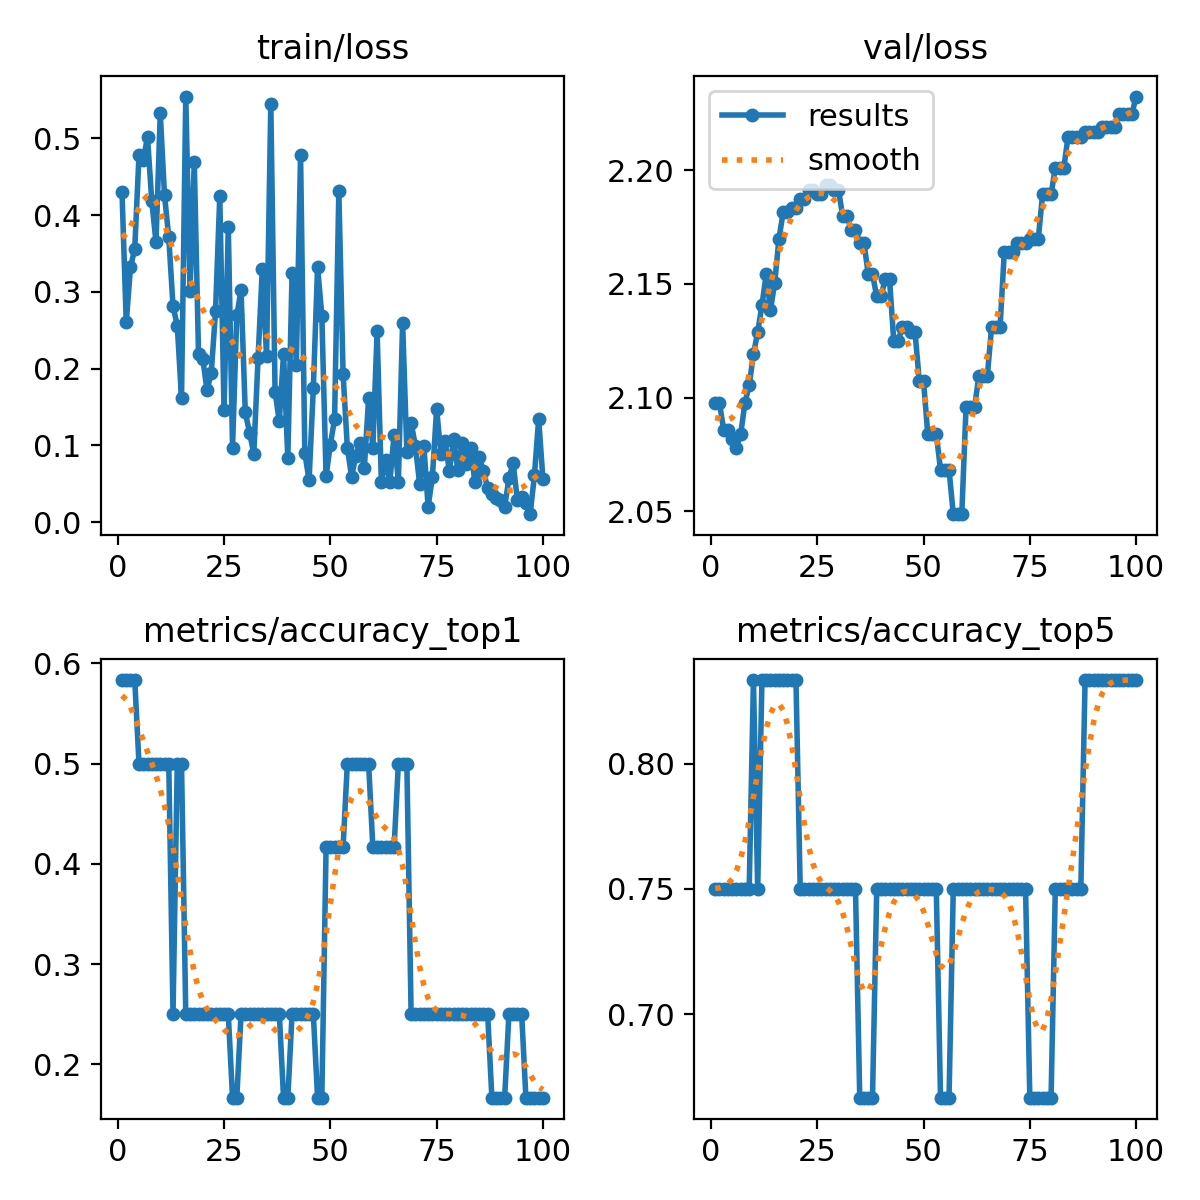

Source data for this figure (header and first rows):
epoch, train/loss, metrics/accuracy_top1, metrics/accuracy_top5, val/loss, lr/pg0, lr/pg1, lr/pg2
1, 0.4308, 0.5833, 0.75, 2.098, 0, 0, 0
2, 0.2605, 0.5833, 0.75, 2.098, 7.0693e-06, 7.0693e-06, 7.0693e-06
3, 0.3321, 0.5833, 0.75, 2.086, 1.3997e-05, 1.3997e-05, 1.3997e-05
4, 0.3564, 0.5833, 0.75, 2.086, 2.0784e-05, 2.0784e-05, 2.0784e-05
5, 0.4785, 0.5, 0.75, 2.082, 2.7429e-05, 2.7429e-05, 2.7429e-05
6, 0.4725, 0.5, 0.75, 2.078, 3.3933e-05, 3.3933e-05, 3.3933e-05
7, 0.5016, 0.5, 0.75, 2.084, 4.0295e-05, 4.0295e-05, 4.0295e-05
8, 0.4188, 0.5, 0.75, 2.098, 4.6516e-05, 4.6516e-05, 4.6516e-05
9, 0.3649, 0.5, 0.75, 2.106, 5.2596e-05, 5.2596e-05, 5.2596e-05
10, 0.5325, 0.5, 0.8333, 2.119, 5.8534e-05, 5.8534e-05, 5.8534e-05
11, 0.4258, 0.5, 0.75, 2.129, 6.4331e-05, 6.4331e-05, 6.4331e-05
12, 0.3714, 0.5, 0.8333, 2.141, 6.9987e-05, 6.9987e-05, 6.9987e-05
13, 0.2817, 0.25, 0.8333, 2.154, 7.5501e-05, 7.5501e-05, 7.5501e-05
14, 0.2561, 0.5, 0.8333, 2.139, 8.0874e-05, 8.0874e-05, 8.0874e-05
15, 0.1619, 0.5, 0.8333, 2.15, 8.6106e-05, 8.6106e-05, 8.6106e-05
16, 0.5546, 0.25, 0.8333, 2.17, 9.1196e-05, 9.1196e-05, 9.1196e-05
17, 0.3006, 0.25, 0.8333, 2.182, 9.6144e-05, 9.6144e-05, 9.6144e-05
18, 0.4694, 0.25, 0.8333, 2.182, 0.000101, 0.000101, 0.000101
19, 0.2185, 0.25, 0.8333, 2.184, 0.0001056, 0.0001056, 0.0001056
20, 0.2131, 0.25, 0.8333, 2.184, 0.0001101, 0.0001101, 0.0001101
21, 0.1715, 0.25, 0.75, 2.188, 0.0001145, 0.0001145, 0.0001145
22, 0.1949, 0.25, 0.75, 2.188, 0.0001188, 0.0001188, 0.0001188
23, 0.2745, 0.25, 0.75, 2.191, 0.0001229, 0.0001229, 0.0001229
24, 0.4249, 0.25, 0.75, 2.191, 0.0001268, 0.0001268, 0.0001268
25, 0.1456, 0.25, 0.75, 2.189, 0.0001306, 0.0001306, 0.0001306
26, 0.3852, 0.25, 0.75, 2.189, 0.0001343, 0.0001343, 0.0001343
27, 0.09712, 0.1667, 0.75, 2.193, 0.0001379, 0.0001379, 0.0001379
28, 0.2695, 0.1667, 0.75, 2.193, 0.0001412, 0.0001412, 0.0001412
29, 0.302, 0.25, 0.75, 2.191, 0.0001445, 0.0001445, 0.0001445
30, 0.1429, 0.25, 0.75, 2.191, 0.0001476, 0.0001476, 0.0001476
31, 0.1167, 0.25, 0.75, 2.18, 0.0001506, 0.0001506, 0.0001506
32, 0.0893, 0.25, 0.75, 2.18, 0.0001534, 0.0001534, 0.0001534
33, 0.2134, 0.25, 0.75, 2.174, 0.0001561, 0.0001561, 0.0001561
34, 0.3303, 0.25, 0.75, 2.174, 0.0001586, 0.0001586, 0.0001586
35, 0.2164, 0.25, 0.6667, 2.168, 0.0001611, 0.0001611, 0.0001611
36, 0.545, 0.25, 0.6667, 2.168, 0.0001633, 0.0001633, 0.0001633
37, 0.1701, 0.25, 0.6667, 2.154, 0.0001654, 0.0001654, 0.0001654
38, 0.1312, 0.25, 0.6667, 2.154, 0.0001674, 0.0001674, 0.0001674
39, 0.2193, 0.1667, 0.75, 2.144, 0.0001692, 0.0001692, 0.0001692
40, 0.08288, 0.1667, 0.75, 2.144, 0.000171, 0.000171, 0.000171
41, 0.3241, 0.25, 0.75, 2.152, 0.0001725, 0.0001725, 0.0001725
42, 0.2053, 0.25, 0.75, 2.152, 0.0001739, 0.0001739, 0.0001739
43, 0.4778, 0.25, 0.75, 2.125, 0.0001752, 0.0001752, 0.0001752
44, 0.0902, 0.25, 0.75, 2.125, 0.0001763, 0.0001763, 0.0001763
45, 0.0544, 0.25, 0.75, 2.131, 0.0001773, 0.0001773, 0.0001773
46, 0.1747, 0.25, 0.75, 2.131, 0.0001782, 0.0001782, 0.0001782
47, 0.3326, 0.1667, 0.75, 2.129, 0.0001789, 0.0001789, 0.0001789
48, 0.2691, 0.1667, 0.75, 2.129, 0.0001794, 0.0001794, 0.0001794
49, 0.05987, 0.4167, 0.75, 2.107, 0.0001799, 0.0001799, 0.0001799
50, 0.101, 0.4167, 0.75, 2.107, 0.0001801, 0.0001801, 0.0001801
51, 0.1343, 0.4167, 0.75, 2.084, 0.0001803, 0.0001803, 0.0001803
52, 0.431, 0.4167, 0.75, 2.084, 0.0001803, 0.0001803, 0.0001803
53, 0.1932, 0.4167, 0.75, 2.084, 0.0001801, 0.0001801, 0.0001801
54, 0.09694, 0.5, 0.6667, 2.068, 0.0001799, 0.0001799, 0.0001799
55, 0.05918, 0.5, 0.6667, 2.068, 0.0001794, 0.0001794, 0.0001794
56, 0.08676, 0.5, 0.6667, 2.068, 0.0001789, 0.0001789, 0.0001789
57, 0.1034, 0.5, 0.75, 2.049, 0.0001782, 0.0001782, 0.0001782
58, 0.07046, 0.5, 0.75, 2.049, 0.0001773, 0.0001773, 0.0001773
59, 0.1611, 0.5, 0.75, 2.049, 0.0001763, 0.0001763, 0.0001763
60, 0.09646, 0.4167, 0.75, 2.096, 0.0001752, 0.0001752, 0.0001752
... 40 more rows
